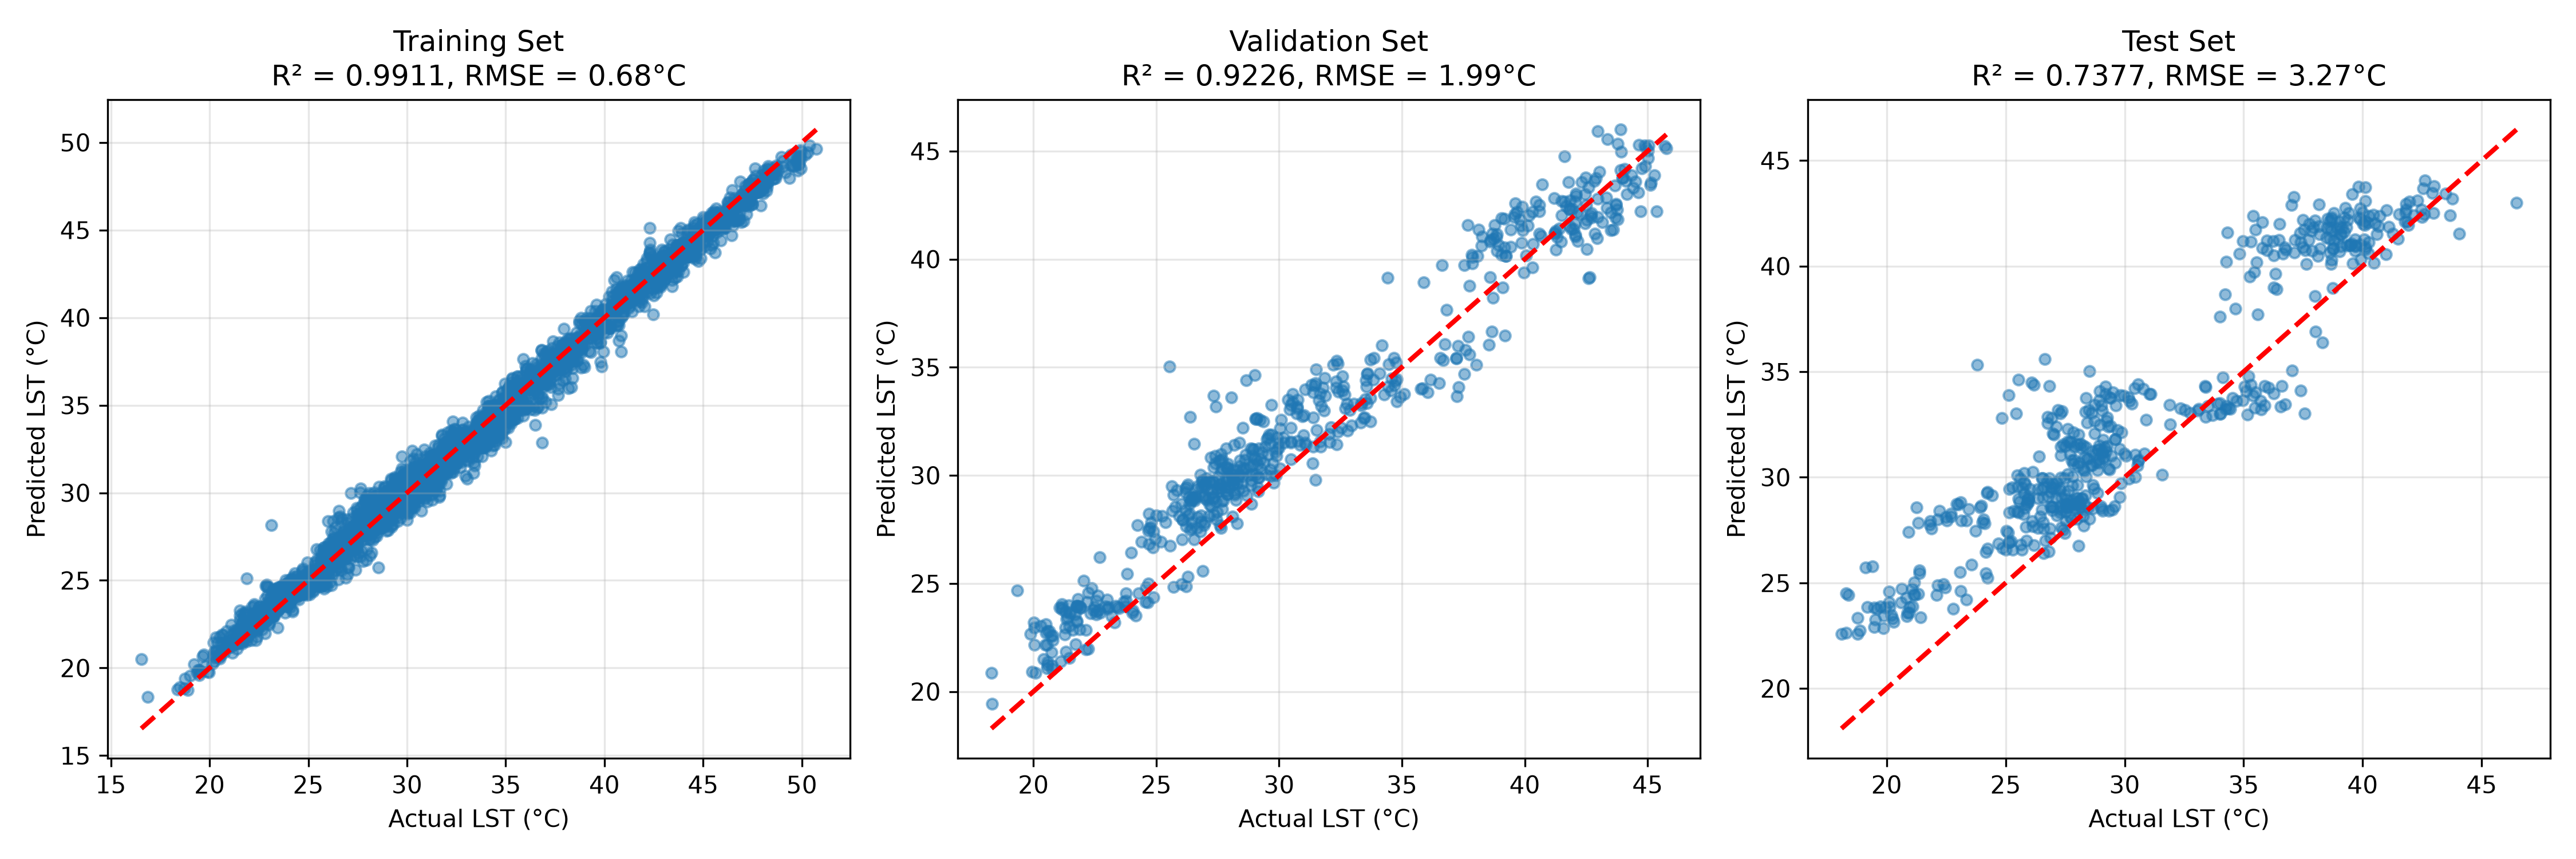

The file beside this chart, header and first rows:
district, year, month, actual_lst, predicted_lst, residual
Anuppur, 2018, 4, 42.94, 43.43, -0.4823
Anuppur, 2018, 5, 38.79, 39.03, -0.2392
Anuppur, 2018, 6, 30.39, 31.44, -1.05
Anuppur, 2018, 7, 30.91, 29.89, 1.026
Anuppur, 2018, 8, 30.54, 30.39, 0.1489
Anuppur, 2018, 9, 28.36, 30.03, -1.673
Anuppur, 2018, 10, 29.79, 29.91, -0.1129
Anuppur, 2018, 11, 24.18, 24.07, 0.1102
Anuppur, 2018, 12, 24.05, 24.54, -0.4865
Anuppur, 2019, 1, 30.33, 29.64, 0.6875
Anuppur, 2019, 2, 36.63, 36.86, -0.2233
Anuppur, 2019, 3, 42.92, 43.54, -0.6201
Anuppur, 2019, 4, 45.55, 45.79, -0.2436
Anuppur, 2019, 5, 42.55, 42.71, -0.1556
Anuppur, 2019, 6, 33.55, 33.59, -0.04389
Anuppur, 2019, 7, 29.22, 28.05, 1.174
Anuppur, 2019, 8, 27.55, 28.37, -0.818
Anuppur, 2019, 9, 29.01, 29.56, -0.5492
Anuppur, 2019, 10, 28.3, 28.4, -0.1055
Anuppur, 2019, 11, 23.35, 23.47, -0.1183
Anuppur, 2019, 12, 22.75, 22.76, -0.015
Anuppur, 2020, 1, 27.73, 28.26, -0.527
Anuppur, 2020, 2, 30.33, 31.95, -1.621
Anuppur, 2020, 3, 37.4, 38.64, -1.236
Anuppur, 2020, 4, 40.58, 40.37, 0.2113
Anuppur, 2020, 5, 35.47, 35.85, -0.3788
Anuppur, 2020, 6, 32.21, 31.47, 0.7478
Anuppur, 2020, 7, 28.66, 28.72, -0.05645
Anuppur, 2020, 8, 30.17, 29.65, 0.5226
Anuppur, 2020, 9, 29.11, 29.54, -0.431
Anuppur, 2020, 10, 28.09, 28.22, -0.1321
Anuppur, 2020, 11, 25.72, 25.61, 0.1161
Anuppur, 2020, 12, 26.3, 26.09, 0.2145
Anuppur, 2021, 1, 29.86, 29.53, 0.3382
Anuppur, 2021, 2, 37.67, 37.42, 0.2512
Anuppur, 2021, 3, 40.79, 40.91, -0.1197
Anuppur, 2021, 4, 36.98, 37.83, -0.853
Anuppur, 2021, 5, 34.14, 34.37, -0.2358
Anuppur, 2021, 6, 34.09, 33.4, 0.6956
Anuppur, 2021, 7, 29.62, 28.98, 0.643
Anuppur, 2021, 8, 28.84, 29.01, -0.1631
Anuppur, 2021, 9, 29.41, 29.62, -0.2099
Anuppur, 2021, 10, 27.89, 27.86, 0.02908
Anuppur, 2021, 11, 25.15, 24.59, 0.5598
Anuppur, 2021, 12, 22.84, 22.72, 0.1229
Anuppur, 2022, 1, 27.46, 28.28, -0.8252
Anuppur, 2022, 2, 35.2, 36.09, -0.8864
Anuppur, 2022, 3, 42.83, 42.23, 0.6063
Anuppur, 2022, 4, 40.41, 40.33, 0.07819
Anuppur, 2022, 5, 41.35, 41.12, 0.2281
Anuppur, 2022, 6, 30.78, 31.43, -0.6481
Anuppur, 2022, 7, 28.71, 29.03, -0.3187
Anuppur, 2022, 8, 29.22, 28.48, 0.7382
Anuppur, 2022, 9, 28.22, 28.23, -0.00742
Anuppur, 2022, 10, 28.29, 27.75, 0.5387
Anuppur, 2022, 11, 24.18, 24.38, -0.2012
Anuppur, 2022, 12, 25.67, 24.65, 1.022
Anuppur, 2023, 1, 28.73, 28.92, -0.1972
Anuppur, 2023, 2, 34.55, 34.97, -0.4109
Anuppur, 2023, 3, 39.1, 39.51, -0.4037
... 4,356 more rows
